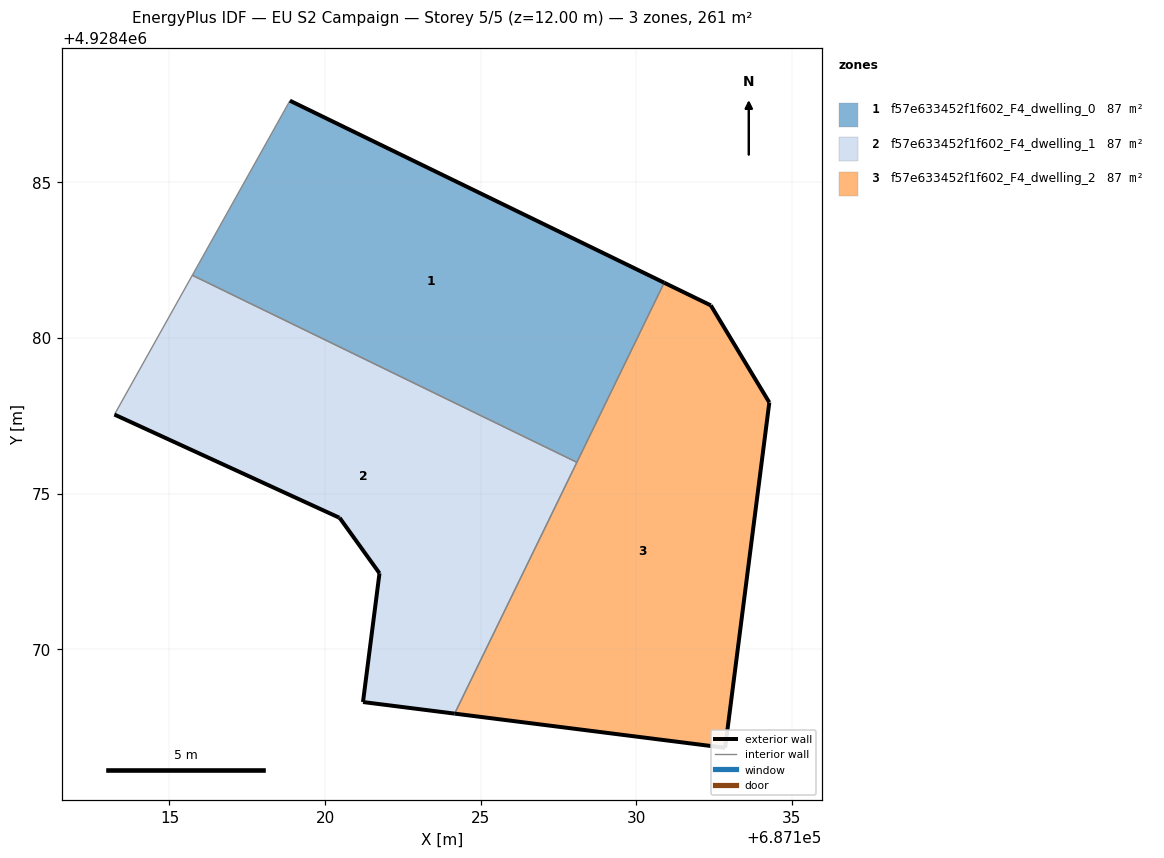
=== STOREY PLAN SPEC (per zone: floor XY polygon, exterior-wall plan segments, windows/doors) ===
zone 1: f57e633452f1f602_F4_dwelling_0  (87.0 m²)
  floor: (687128.09, 4928476.00) (687130.90, 4928481.78) (687118.87, 4928487.63) (687115.73, 4928482.02)
  exterior wall: (687118.87, 4928487.63) – (687130.90, 4928481.78)  [13.4 m]
  interior walls: 3
zone 2: f57e633452f1f602_F4_dwelling_1  (87.0 m²)
  floor: (687124.17, 4928467.93) (687128.09, 4928476.00) (687115.73, 4928482.02) (687113.23, 4928477.54) (687120.45, 4928474.23) (687120.47, 4928474.22) (687121.75, 4928472.44) (687121.22, 4928468.30)
  exterior wall: (687120.45, 4928474.23) – (687113.23, 4928477.54)  [7.9 m]
  exterior wall: (687124.17, 4928467.93) – (687121.22, 4928468.30)  [3.0 m]
  exterior wall: (687121.22, 4928468.30) – (687121.75, 4928472.44)  [4.2 m]
  exterior wall: (687121.75, 4928472.44) – (687120.47, 4928474.22)  [2.2 m]
  exterior wall: (687120.47, 4928474.22) – (687120.45, 4928474.23)  [0.0 m]
  interior walls: 3
zone 3: f57e633452f1f602_F4_dwelling_2  (87.1 m²)
  floor: (687132.86, 4928466.83) (687134.28, 4928477.93) (687132.40, 4928481.05) (687130.90, 4928481.78) (687124.17, 4928467.93)
  exterior wall: (687130.90, 4928481.78) – (687132.40, 4928481.05)  [1.7 m]
  exterior wall: (687132.40, 4928481.05) – (687134.28, 4928477.93)  [3.6 m]
  exterior wall: (687134.28, 4928477.93) – (687132.86, 4928466.83)  [11.2 m]
  exterior wall: (687132.86, 4928466.83) – (687124.17, 4928467.93)  [8.8 m]
  interior walls: 2

=== DERIVED (storey summary) ===
Building: EU S2 Campaign
Storey: 5 of 5  (floor level z = 12.00 m)
Storey gross floor area: 261.2 m²
Zones on this storey: 3
  - f57e633452f1f602_F4_dwelling_0: floor 87.0 m²; exterior wall 13.4 m (40.1 m²); WWR 0.0%
  - f57e633452f1f602_F4_dwelling_1: floor 87.0 m²; exterior wall 17.3 m (51.9 m²); WWR 0.0%
  - f57e633452f1f602_F4_dwelling_2: floor 87.1 m²; exterior wall 25.3 m (75.8 m²); WWR 0.0%
Zone adjacency (shared interzone walls):
  - f57e633452f1f602_F4_dwelling_0 ↔ f57e633452f1f602_F4_dwelling_1
  - f57e633452f1f602_F4_dwelling_0 ↔ f57e633452f1f602_F4_dwelling_2
  - f57e633452f1f602_F4_dwelling_1 ↔ f57e633452f1f602_F4_dwelling_2